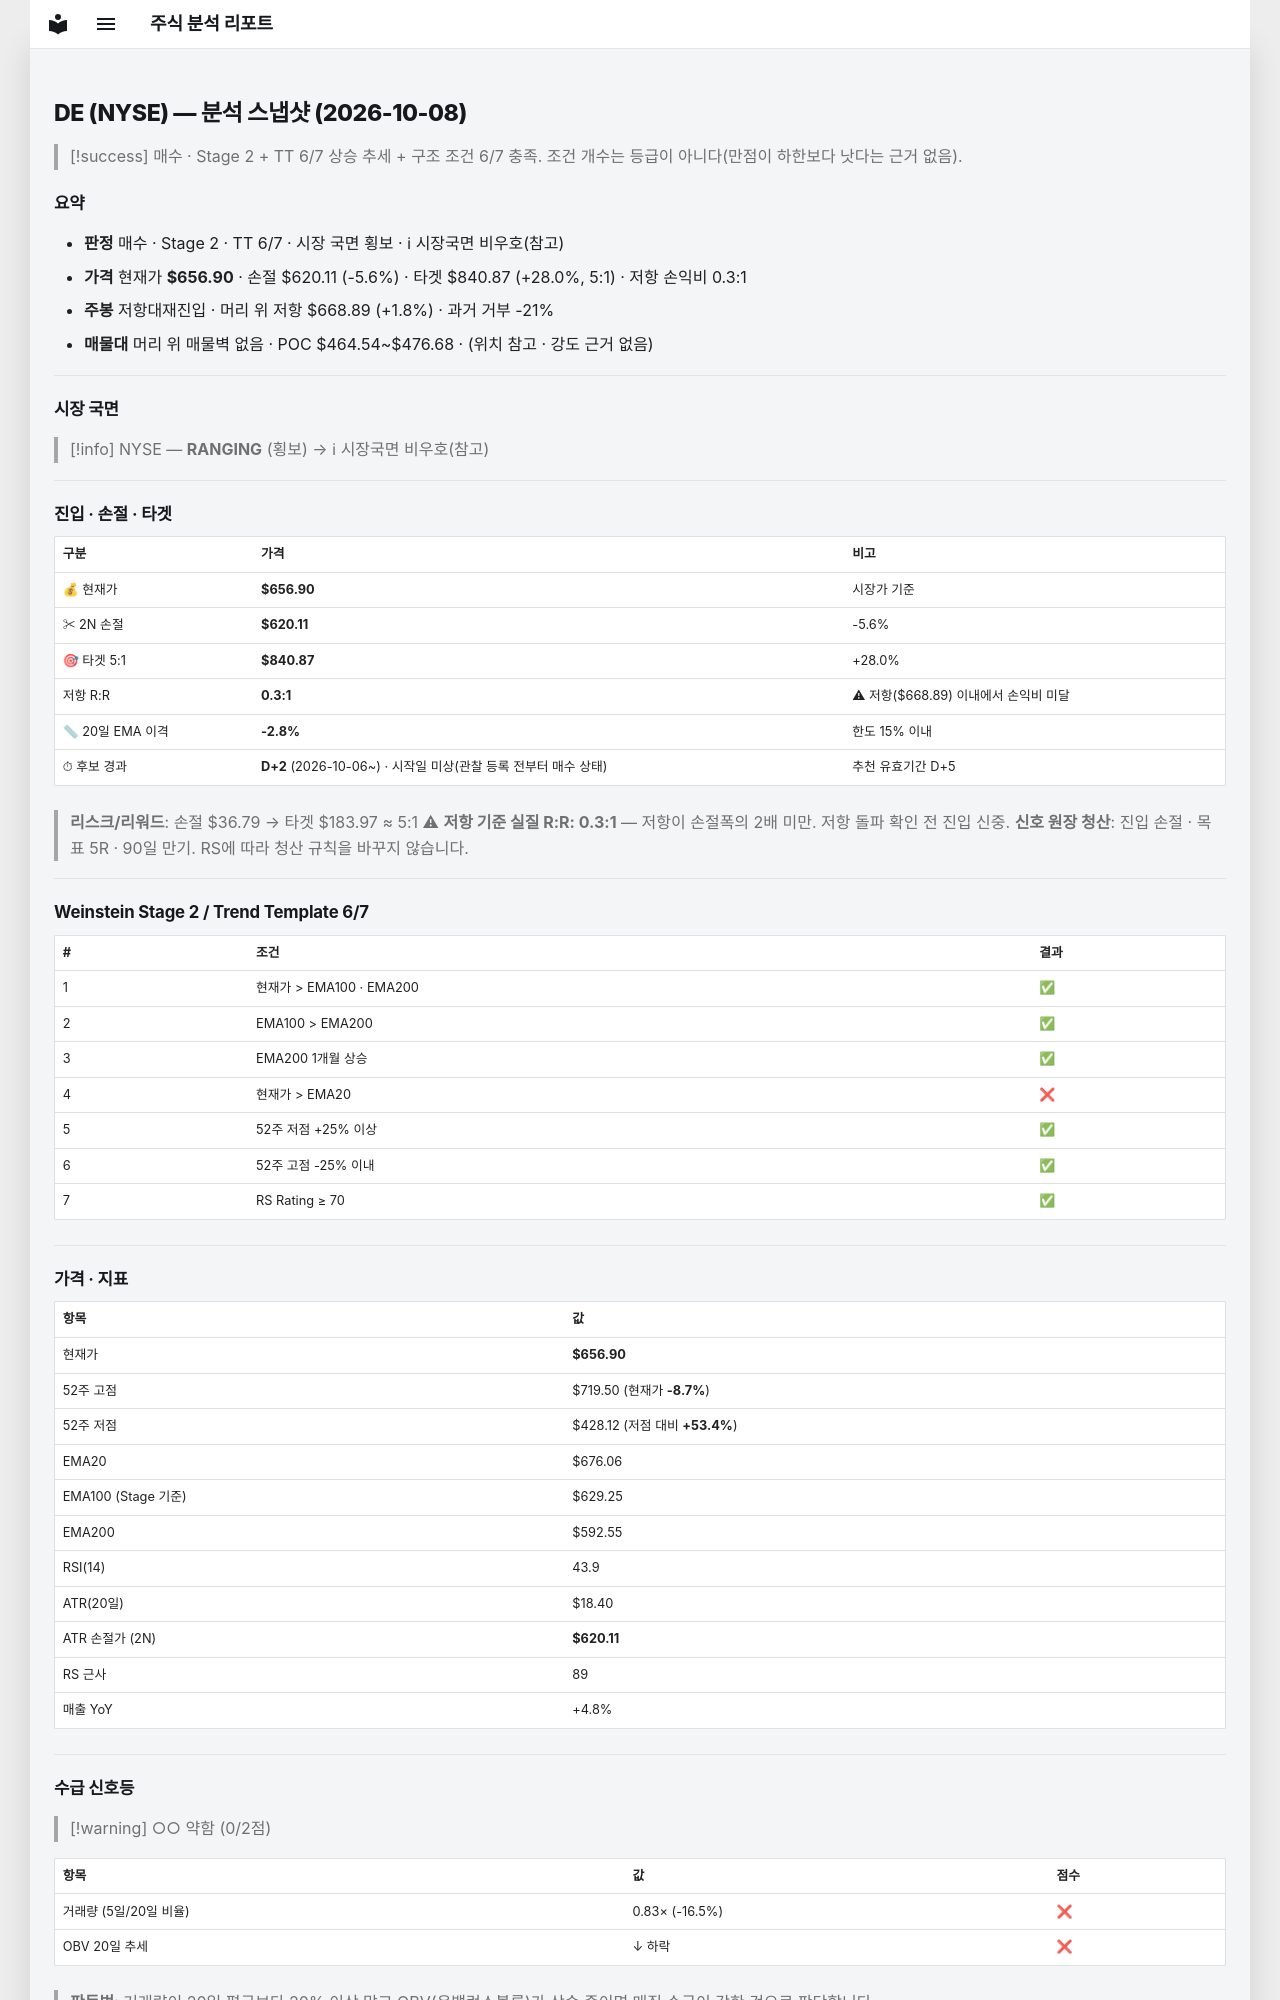

repository: soloandco/stock-reports · page: snapshots/DE-2026-10-08/index.html · generator: mkdocs

---
type: analysis-snapshot
title: DE 분석 스냅샷
ticker: DE
market: NYSE
created: 2026-10-08
updated: 2026-10-08
bar-date: 2026-10-07
verdict: 매수관찰
real-rr: 0.33
sma50-gap-pct: -2.8
candidate-days: 2
candidate-since: 2026-10-06
candidate-start-unknown: true
weekly-position: 저항대재진입
weekly-overhead-price: 668.89
weekly-overhead-pct: 1.8
stage: 2
trend-template-score: 6
tt-max: 7
ma-set: ema-20-100-200
price: 656.9000244140625
stop-price: 620.1063188292746
market-regime: RANGING
supply-demand-score: 0/2
supply-demand-label: 약함
status: tracking
tags:
  - stock-agent
  - watchlist
  - DE
  - analysis
related:
  - "[[analysis-template]]"
---

# DE (NYSE) — 분석 스냅샷 (2026-10-08)

> [!success] 매수 · Stage 2 + TT 6/7
> 상승 추세 + 구조 조건 6/7 충족. 조건 개수는 등급이 아니다(만점이 하한보다 낫다는 근거 없음).

## 요약

- **판정** 매수 · Stage 2 · TT 6/7 · 시장 국면 횡보 · ℹ 시장국면 비우호(참고)
- **가격** 현재가 **$656.90** · 손절 $620.11 (-5.6%) · 타겟 $840.87 (+28.0%, 5:1) · 저항 손익비 0.3:1
- **주봉** 저항대재진입 · 머리 위 저항 $668.89 (+1.8%) · 과거 거부 -21%
- **매물대** 머리 위 매물벽 없음 · POC $464.54~$476.68 · (위치 참고 · 강도 근거 없음)

---

## 시장 국면

> [!info] NYSE — **RANGING** (횡보) → ℹ 시장국면 비우호(참고)

---

## 진입 · 손절 · 타겟

| 구분 | 가격 | 비고 |
|------|------|------|
| 💰 현재가 | **$656.90** | 시장가 기준 |
| ✂ 2N 손절 | **$620.11** | -5.6% |
| 🎯 타겟 5:1 | **$840.87** | +28.0% |
| 저항 R:R | **0.3:1** | ⚠ 저항($668.89) 이내에서 손익비 미달 |
| 📏 20일 EMA 이격 | **-2.8%** | 한도 15% 이내 |
| ⏱ 후보 경과 | **D+2** (2026-10-06~) · 시작일 미상(관찰 등록 전부터 매수 상태) | 추천 유효기간 D+5 |

> **리스크/리워드**: 손절 $36.79 → 타겟 $183.97 ≈ 5:1
> ⚠ **저항 기준 실질 R:R: 0.3:1** — 저항이 손절폭의 2배 미만. 저항 돌파 확인 전 진입 신중.
> **신호 원장 청산**: 진입 손절 · 목표 5R · 90일 만기. RS에 따라 청산 규칙을 바꾸지 않습니다.

---

## Weinstein Stage 2 / Trend Template 6/7

| # | 조건 | 결과 |
|---|------|------|
| 1 | 현재가 > EMA100 · EMA200 | ✅ |
| 2 | EMA100 > EMA200 | ✅ |
| 3 | EMA200 1개월 상승 | ✅ |
| 4 | 현재가 > EMA20 | ❌ |
| 5 | 52주 저점 +25% 이상 | ✅ |
| 6 | 52주 고점 -25% 이내 | ✅ |
| 7 | RS Rating ≥ 70 | ✅ |

---

## 가격 · 지표

| 항목 | 값 |
|------|---|
| 현재가 | **$656.90** |
| 52주 고점 | $719.50 (현재가 **-8.7%**) |
| 52주 저점 | $428.12 (저점 대비 **+53.4%**) |
| EMA20 | $676.06 |
| EMA100 (Stage 기준) | $629.25 |
| EMA200 | $592.55 |
| RSI(14) | 43.9 |
| ATR(20일) | $18.40 |
| ATR 손절가 (2N) | **$620.11** |
| RS 근사 | 89 |
| 매출 YoY | +4.8% |

---
## 수급 신호등

> [!warning] ○○ 약함 (0/2점)

| 항목 | 값 | 점수 |
|------|------|------|
| 거래량 (5일/20일 비율) | 0.83× (-16.5%) | ❌ |
| OBV 20일 추세 | ↓ 하락 | ❌ |

> **판독법**: 거래량이 20일 평균보다 20% 이상 많고 OBV(온밸런스볼륨)가 상승 중이면 매집 수급이 강한 것으로 판단합니다.

---
